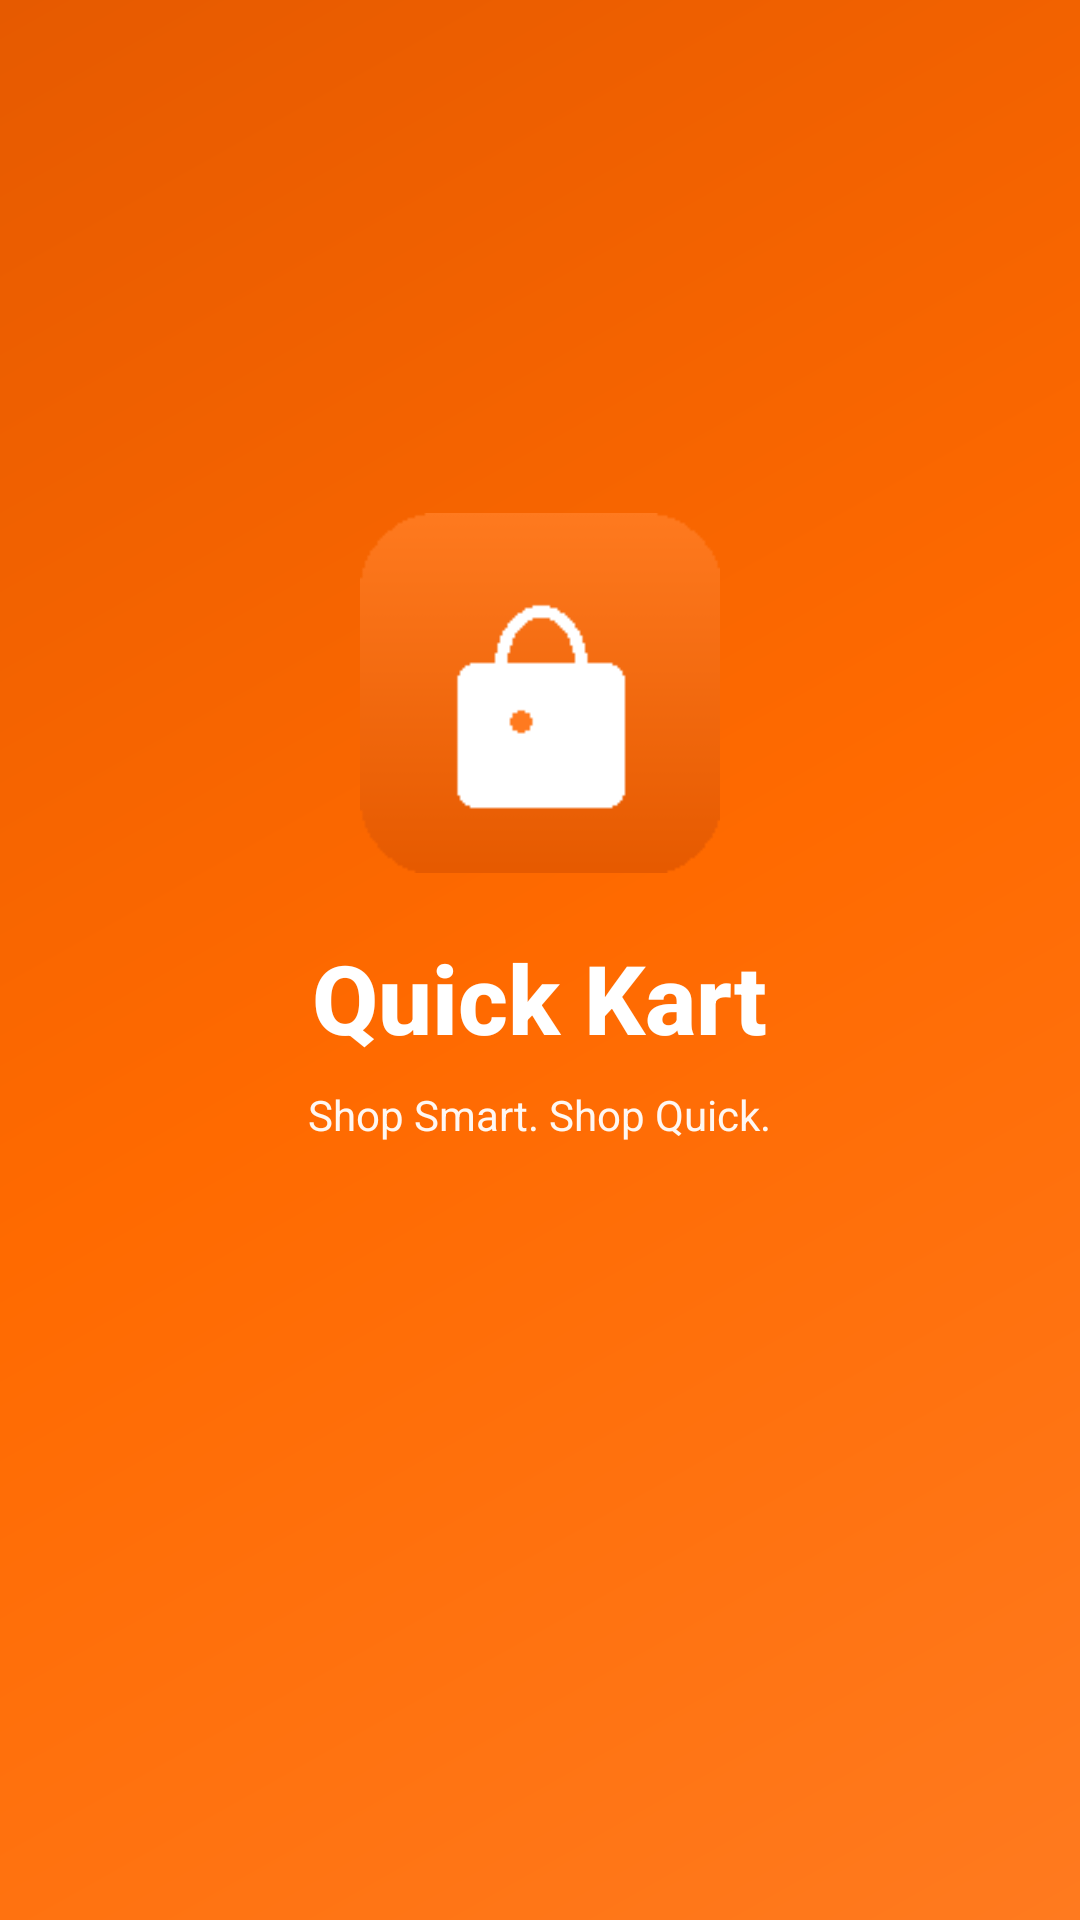

Here is an Android app screen rendered from its layout file. Give the layout XML and the strings, colors and styles it references.
<!-- AndroidManifest.xml: activity theme Theme.QuickKart.Splash -->
<!-- res/layout/activity_splash.xml -->
<?xml version="1.0" encoding="utf-8"?>
<LinearLayout xmlns:android="http://schemas.android.com/apk/res/android"
    android:layout_width="match_parent"
    android:layout_height="match_parent"
    android:orientation="vertical"
    android:gravity="center"
    android:background="@drawable/bg_splash_gradient">

    <ImageView
        android:layout_width="120dp"
        android:layout_height="120dp"
        android:src="@mipmap/ic_launcher"
        android:contentDescription="@string/app_name" />

    <TextView
        android:layout_width="wrap_content"
        android:layout_height="wrap_content"
        android:layout_marginTop="20dp"
        android:text="@string/app_name"
        android:textColor="@color/white"
        android:textSize="32sp"
        android:textStyle="bold"
        android:fontFamily="sans-serif-medium" />

    <TextView
        android:layout_width="wrap_content"
        android:layout_height="wrap_content"
        android:layout_marginTop="8dp"
        android:text="@string/tagline"
        android:textColor="#F2FFFFFF"
        android:textSize="14sp" />

    <ProgressBar
        android:layout_width="wrap_content"
        android:layout_height="wrap_content"
        android:layout_marginTop="40dp"
        android:indeterminateTint="@color/white" />

</LinearLayout>
<!-- resources referenced by this layout -->
<resources>
  <color name="white">#FFFFFF</color>
  <!-- drawable bg_splash_gradient (drawable) -->
  <?xml version="1.0" encoding="utf-8"?>
  <shape xmlns:android="http://schemas.android.com/apk/res/android">
      <gradient
          android:angle="135"
          android:startColor="#FF7A1F"
          android:centerColor="#FF6A00"
          android:endColor="#E65A00" />
  </shape>
  <!-- mipmap ic_launcher: png bitmap (mipmap-hdpi, 741 bytes) -->
  <string name="app_name">Quick Kart</string>
  <string name="tagline">Shop Smart. Shop Quick.</string>
  <style name="Theme.QuickKart.Splash" parent="Theme.QuickKart">
          <item name="android:windowBackground">@drawable/bg_splash_gradient</item>
          <item name="android:statusBarColor">@color/primary_dark</item>
      </style>
  <style name="Theme.QuickKart" parent="Theme.MaterialComponents.Light.NoActionBar">
          <item name="colorPrimary">@color/primary</item>
          <item name="colorPrimaryDark">@color/primary_dark</item>
          <item name="colorAccent">@color/accent</item>
          <item name="android:windowBackground">@color/background</item>
          <item name="android:statusBarColor">@color/primary</item>
          <item name="android:windowLightStatusBar" tools:targetApi="m">false</item>
      </style>
  <color name="primary_dark">#E65A00</color>
  <color name="primary">#FF6A00</color>
  <color name="accent">#0F9D58</color>
  <color name="background">#F7F7FA</color>
</resources>
